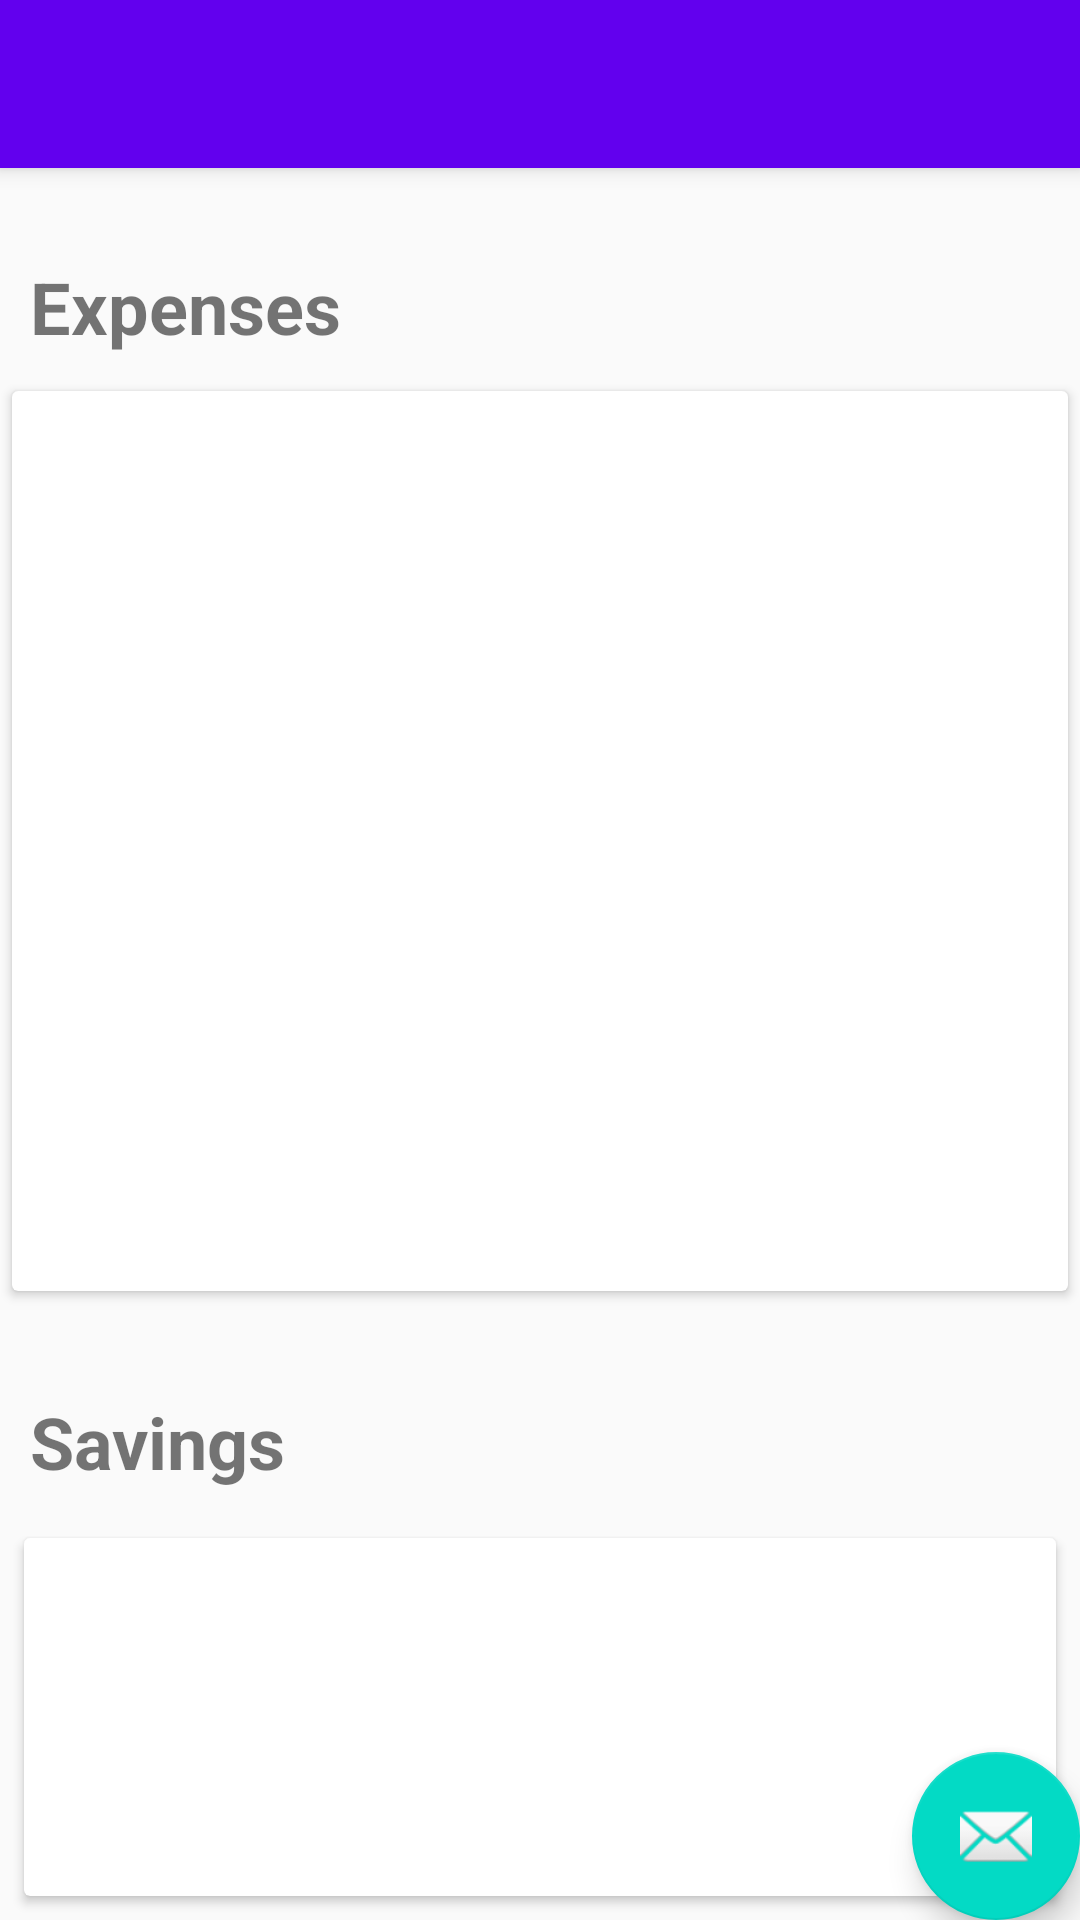

This screen was rendered from an Android layout file. Write that file and the resources it references.
<!-- AndroidManifest.xml: activity theme AppTheme.NoActionBar -->
<!-- res/layout/activity_categories.xml -->
<?xml version="1.0" encoding="utf-8"?>
<android.support.design.widget.CoordinatorLayout xmlns:android="http://schemas.android.com/apk/res/android"
    xmlns:app="http://schemas.android.com/apk/res-auto"
    xmlns:tools="http://schemas.android.com/tools"
    android:layout_width="match_parent"
    android:layout_height="match_parent"
    android:fitsSystemWindows="true"
    tools:context="com.plumbum.aapu.household.CategoriesActivity">

    <android.support.design.widget.AppBarLayout
        android:layout_width="match_parent"
        android:layout_height="wrap_content"
        android:theme="@style/AppTheme.AppBarOverlay">

        <android.support.v7.widget.Toolbar
            android:id="@+id/toolbar"
            android:layout_width="match_parent"
            android:layout_height="?attr/actionBarSize"
            android:background="?attr/colorPrimary"
            app:popupTheme="@style/AppTheme.PopupOverlay" />

    </android.support.design.widget.AppBarLayout>

    <include layout="@layout/content_categories" />

    <android.support.design.widget.FloatingActionButton
        android:id="@+id/fab"
        android:layout_width="wrap_content"
        android:layout_height="wrap_content"
        android:layout_gravity="bottom|end"
        android:layout_margin="@dimen/fab_margin"
        android:src="@android:drawable/ic_dialog_email" />

</android.support.design.widget.CoordinatorLayout>
<!-- res/layout/content_categories.xml (included above) -->
<?xml version="1.0" encoding="utf-8"?>
<RelativeLayout xmlns:android="http://schemas.android.com/apk/res/android"
    xmlns:app="http://schemas.android.com/apk/res-auto"
    xmlns:tools="http://schemas.android.com/tools"
    android:layout_width="match_parent"
    android:layout_height="match_parent"
    android:paddingBottom="@dimen/activity_vertical_margin"
    android:paddingTop="@dimen/activity_vertical_margin"
    app:layout_behavior="@string/appbar_scrolling_view_behavior"
    tools:context="com.plumbum.aapu.household.CategoriesActivity"
    tools:showIn="@layout/activity_categories">

        <RelativeLayout
            android:layout_width="match_parent"
            android:layout_height="match_parent">

            <TextView
                android:id="@+id/content_categories_expense_name"
                android:layout_width="wrap_content"
                android:layout_height="wrap_content"
                android:layout_marginBottom="8dp"
                android:layout_marginLeft="10dp"
                android:layout_marginTop="30dp"
                android:text="Expenses"
                android:textSize="24sp"
                android:textStyle="bold" />

            <android.support.v7.widget.CardView
                android:id="@+id/content_categories_card1"
                android:layout_width="match_parent"
                android:layout_height="wrap_content"
                android:layout_below="@id/content_categories_expense_name"
                android:layout_margin="4dp">


                <ListView

                    android:id="@+id/content_categories_list_expense"
                    android:layout_width="match_parent"
                    android:layout_height="300dp"
                    android:layout_alignParentLeft="true"
                    android:layout_alignParentStart="true"
                    android:layout_below="@+id/content_category_button_expense"
                    android:divider="@null"
                    android:dividerHeight="0dp"></ListView>
            </android.support.v7.widget.CardView>


            <TextView
                android:id="@+id/content_categories_saving_name"
                android:layout_width="wrap_content"
                android:layout_height="wrap_content"
                android:layout_below="@id/content_categories_card1"
                android:layout_marginBottom="8dp"
                android:layout_marginLeft="10dp"
                android:layout_marginTop="30dp"
                android:text="Savings"
                android:textSize="24sp"
                android:textStyle="bold" />

            <android.support.v7.widget.CardView
                android:layout_width="match_parent"
                android:layout_height="wrap_content"
                android:layout_below="@id/content_categories_saving_name"
                android:layout_margin="8dp">


                <ListView

                    android:id="@+id/content_categories_list_saving"
                    android:layout_width="match_parent"
                    android:layout_height="300dp"
                    android:divider="@null"
                    android:dividerHeight="0dp"></ListView>

            </android.support.v7.widget.CardView>
        </RelativeLayout>

</RelativeLayout>
<!-- resources referenced by this layout -->
<resources>
  <style name="AppTheme.AppBarOverlay" parent="ThemeOverlay.AppCompat.Dark.ActionBar" />
  <style name="AppTheme.PopupOverlay" parent="ThemeOverlay.AppCompat.Light" />
  <style name="AppTheme.NoActionBar">
          <item name="windowActionBar">false</item>
          <item name="windowNoTitle">true</item>
          <item name="android:windowTranslucentStatus" tools:targetApi="23">true</item>
          <item name="android:windowContentOverlay">@null</item>
  
      </style>
</resources>
